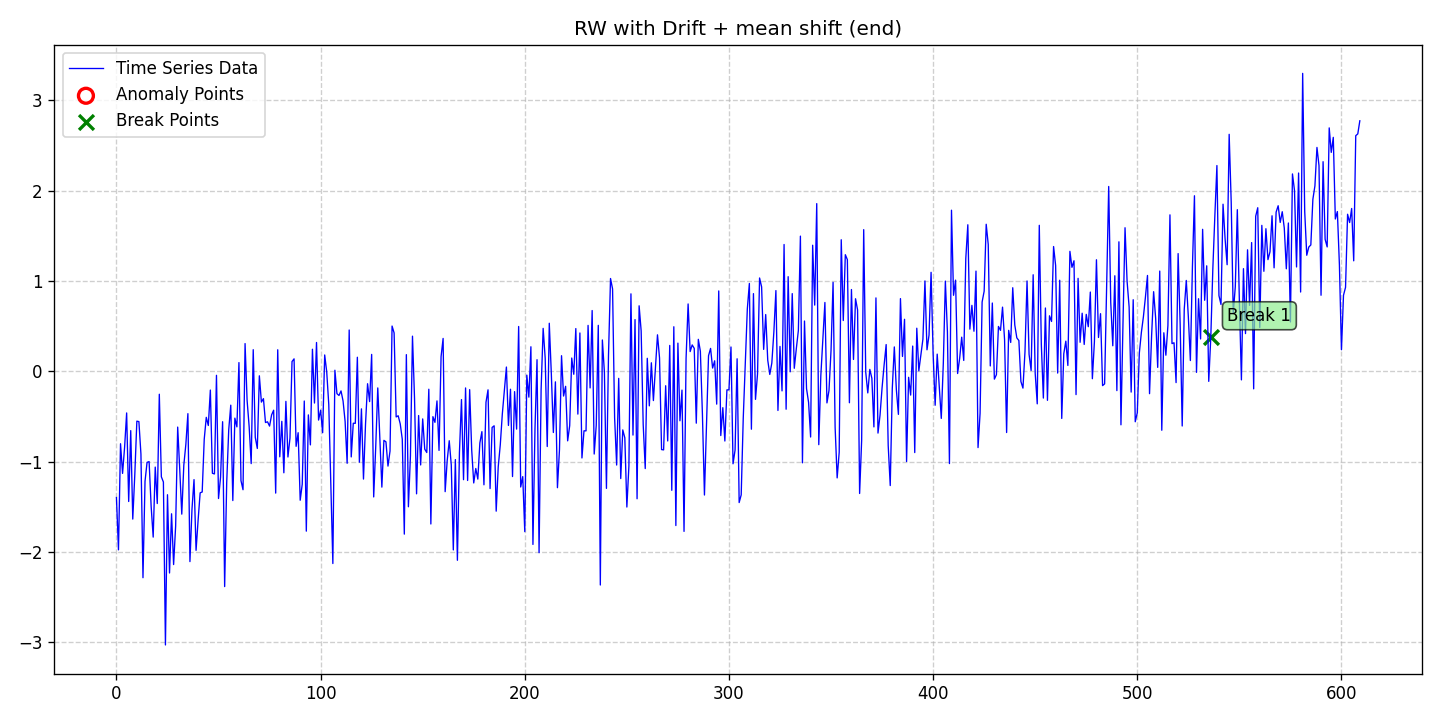

The data file committed next to this chart (first rows):
date, data, stationary, det_lin_up, det_lin_down, det_quad, det_cubic, det_exp, det_damped, stoc_trend, volatility, single_seas, multiple_seas, point_anom_single, point_anom_multi, collect_anom, context_anom, mean_shift, var_shift, trend_shift, point_anom_count, point_anom_location, point_anom_point, collect_anom_count
2020-01-01, -1.396, 0, 0, 0, 0, 0, 0, 0, 1, 0, 0, 0, 0, 0, 0, 0, 1, 0, 0, 0, none, , 0
2020-01-02, -1.975, 0, 0, 0, 0, 0, 0, 0, 1, 0, 0, 0, 0, 0, 0, 0, 1, 0, 0, 0, none, , 0
2020-01-03, -0.8002, 0, 0, 0, 0, 0, 0, 0, 1, 0, 0, 0, 0, 0, 0, 0, 1, 0, 0, 0, none, , 0
2020-01-04, -1.129, 0, 0, 0, 0, 0, 0, 0, 1, 0, 0, 0, 0, 0, 0, 0, 1, 0, 0, 0, none, , 0
2020-01-05, -0.838, 0, 0, 0, 0, 0, 0, 0, 1, 0, 0, 0, 0, 0, 0, 0, 1, 0, 0, 0, none, , 0
2020-01-06, -0.4592, 0, 0, 0, 0, 0, 0, 0, 1, 0, 0, 0, 0, 0, 0, 0, 1, 0, 0, 0, none, , 0
2020-01-07, -1.44, 0, 0, 0, 0, 0, 0, 0, 1, 0, 0, 0, 0, 0, 0, 0, 1, 0, 0, 0, none, , 0
2020-01-08, -0.655, 0, 0, 0, 0, 0, 0, 0, 1, 0, 0, 0, 0, 0, 0, 0, 1, 0, 0, 0, none, , 0
2020-01-09, -1.634, 0, 0, 0, 0, 0, 0, 0, 1, 0, 0, 0, 0, 0, 0, 0, 1, 0, 0, 0, none, , 0
2020-01-10, -1.139, 0, 0, 0, 0, 0, 0, 0, 1, 0, 0, 0, 0, 0, 0, 0, 1, 0, 0, 0, none, , 0
2020-01-11, -0.5503, 0, 0, 0, 0, 0, 0, 0, 1, 0, 0, 0, 0, 0, 0, 0, 1, 0, 0, 0, none, , 0
2020-01-12, -0.5555, 0, 0, 0, 0, 0, 0, 0, 1, 0, 0, 0, 0, 0, 0, 0, 1, 0, 0, 0, none, , 0
2020-01-13, -0.9146, 0, 0, 0, 0, 0, 0, 0, 1, 0, 0, 0, 0, 0, 0, 0, 1, 0, 0, 0, none, , 0
2020-01-14, -2.284, 0, 0, 0, 0, 0, 0, 0, 1, 0, 0, 0, 0, 0, 0, 0, 1, 0, 0, 0, none, , 0
2020-01-15, -1.216, 0, 0, 0, 0, 0, 0, 0, 1, 0, 0, 0, 0, 0, 0, 0, 1, 0, 0, 0, none, , 0
2020-01-16, -1.007, 0, 0, 0, 0, 0, 0, 0, 1, 0, 0, 0, 0, 0, 0, 0, 1, 0, 0, 0, none, , 0
2020-01-17, -0.9981, 0, 0, 0, 0, 0, 0, 0, 1, 0, 0, 0, 0, 0, 0, 0, 1, 0, 0, 0, none, , 0
2020-01-18, -1.494, 0, 0, 0, 0, 0, 0, 0, 1, 0, 0, 0, 0, 0, 0, 0, 1, 0, 0, 0, none, , 0
2020-01-19, -1.834, 0, 0, 0, 0, 0, 0, 0, 1, 0, 0, 0, 0, 0, 0, 0, 1, 0, 0, 0, none, , 0
2020-01-20, -1.059, 0, 0, 0, 0, 0, 0, 0, 1, 0, 0, 0, 0, 0, 0, 0, 1, 0, 0, 0, none, , 0
2020-01-21, -1.462, 0, 0, 0, 0, 0, 0, 0, 1, 0, 0, 0, 0, 0, 0, 0, 1, 0, 0, 0, none, , 0
2020-01-22, -0.2522, 0, 0, 0, 0, 0, 0, 0, 1, 0, 0, 0, 0, 0, 0, 0, 1, 0, 0, 0, none, , 0
2020-01-23, -1.167, 0, 0, 0, 0, 0, 0, 0, 1, 0, 0, 0, 0, 0, 0, 0, 1, 0, 0, 0, none, , 0
2020-01-24, -1.224, 0, 0, 0, 0, 0, 0, 0, 1, 0, 0, 0, 0, 0, 0, 0, 1, 0, 0, 0, none, , 0
2020-01-25, -3.028, 0, 0, 0, 0, 0, 0, 0, 1, 0, 0, 0, 0, 0, 0, 0, 1, 0, 0, 0, none, , 0
2020-01-26, -1.365, 0, 0, 0, 0, 0, 0, 0, 1, 0, 0, 0, 0, 0, 0, 0, 1, 0, 0, 0, none, , 0
2020-01-27, -2.231, 0, 0, 0, 0, 0, 0, 0, 1, 0, 0, 0, 0, 0, 0, 0, 1, 0, 0, 0, none, , 0
2020-01-28, -1.576, 0, 0, 0, 0, 0, 0, 0, 1, 0, 0, 0, 0, 0, 0, 0, 1, 0, 0, 0, none, , 0
2020-01-29, -2.138, 0, 0, 0, 0, 0, 0, 0, 1, 0, 0, 0, 0, 0, 0, 0, 1, 0, 0, 0, none, , 0
2020-01-30, -1.711, 0, 0, 0, 0, 0, 0, 0, 1, 0, 0, 0, 0, 0, 0, 0, 1, 0, 0, 0, none, , 0
2020-01-31, -0.6159, 0, 0, 0, 0, 0, 0, 0, 1, 0, 0, 0, 0, 0, 0, 0, 1, 0, 0, 0, none, , 0
2020-02-01, -1.081, 0, 0, 0, 0, 0, 0, 0, 1, 0, 0, 0, 0, 0, 0, 0, 1, 0, 0, 0, none, , 0
2020-02-02, -1.58, 0, 0, 0, 0, 0, 0, 0, 1, 0, 0, 0, 0, 0, 0, 0, 1, 0, 0, 0, none, , 0
2020-02-03, -1.037, 0, 0, 0, 0, 0, 0, 0, 1, 0, 0, 0, 0, 0, 0, 0, 1, 0, 0, 0, none, , 0
2020-02-04, -0.8064, 0, 0, 0, 0, 0, 0, 0, 1, 0, 0, 0, 0, 0, 0, 0, 1, 0, 0, 0, none, , 0
2020-02-05, -0.4672, 0, 0, 0, 0, 0, 0, 0, 1, 0, 0, 0, 0, 0, 0, 0, 1, 0, 0, 0, none, , 0
2020-02-06, -2.105, 0, 0, 0, 0, 0, 0, 0, 1, 0, 0, 0, 0, 0, 0, 0, 1, 0, 0, 0, none, , 0
2020-02-07, -1.526, 0, 0, 0, 0, 0, 0, 0, 1, 0, 0, 0, 0, 0, 0, 0, 1, 0, 0, 0, none, , 0
2020-02-08, -1.197, 0, 0, 0, 0, 0, 0, 0, 1, 0, 0, 0, 0, 0, 0, 0, 1, 0, 0, 0, none, , 0
2020-02-09, -1.981, 0, 0, 0, 0, 0, 0, 0, 1, 0, 0, 0, 0, 0, 0, 0, 1, 0, 0, 0, none, , 0
2020-02-10, -1.648, 0, 0, 0, 0, 0, 0, 0, 1, 0, 0, 0, 0, 0, 0, 0, 1, 0, 0, 0, none, , 0
2020-02-11, -1.344, 0, 0, 0, 0, 0, 0, 0, 1, 0, 0, 0, 0, 0, 0, 0, 1, 0, 0, 0, none, , 0
2020-02-12, -1.335, 0, 0, 0, 0, 0, 0, 0, 1, 0, 0, 0, 0, 0, 0, 0, 1, 0, 0, 0, none, , 0
2020-02-13, -0.7506, 0, 0, 0, 0, 0, 0, 0, 1, 0, 0, 0, 0, 0, 0, 0, 1, 0, 0, 0, none, , 0
2020-02-14, -0.5079, 0, 0, 0, 0, 0, 0, 0, 1, 0, 0, 0, 0, 0, 0, 0, 1, 0, 0, 0, none, , 0
2020-02-15, -0.598, 0, 0, 0, 0, 0, 0, 0, 1, 0, 0, 0, 0, 0, 0, 0, 1, 0, 0, 0, none, , 0
2020-02-16, -0.2061, 0, 0, 0, 0, 0, 0, 0, 1, 0, 0, 0, 0, 0, 0, 0, 1, 0, 0, 0, none, , 0
2020-02-17, -1.127, 0, 0, 0, 0, 0, 0, 0, 1, 0, 0, 0, 0, 0, 0, 0, 1, 0, 0, 0, none, , 0
2020-02-18, -1.135, 0, 0, 0, 0, 0, 0, 0, 1, 0, 0, 0, 0, 0, 0, 0, 1, 0, 0, 0, none, , 0
2020-02-19, -0.04278, 0, 0, 0, 0, 0, 0, 0, 1, 0, 0, 0, 0, 0, 0, 0, 1, 0, 0, 0, none, , 0
2020-02-20, -1.407, 0, 0, 0, 0, 0, 0, 0, 1, 0, 0, 0, 0, 0, 0, 0, 1, 0, 0, 0, none, , 0
2020-02-21, -1.169, 0, 0, 0, 0, 0, 0, 0, 1, 0, 0, 0, 0, 0, 0, 0, 1, 0, 0, 0, none, , 0
2020-02-22, -0.5564, 0, 0, 0, 0, 0, 0, 0, 1, 0, 0, 0, 0, 0, 0, 0, 1, 0, 0, 0, none, , 0
2020-02-23, -2.382, 0, 0, 0, 0, 0, 0, 0, 1, 0, 0, 0, 0, 0, 0, 0, 1, 0, 0, 0, none, , 0
2020-02-24, -1.235, 0, 0, 0, 0, 0, 0, 0, 1, 0, 0, 0, 0, 0, 0, 0, 1, 0, 0, 0, none, , 0
2020-02-25, -0.6449, 0, 0, 0, 0, 0, 0, 0, 1, 0, 0, 0, 0, 0, 0, 0, 1, 0, 0, 0, none, , 0
2020-02-26, -0.3731, 0, 0, 0, 0, 0, 0, 0, 1, 0, 0, 0, 0, 0, 0, 0, 1, 0, 0, 0, none, , 0
2020-02-27, -1.429, 0, 0, 0, 0, 0, 0, 0, 1, 0, 0, 0, 0, 0, 0, 0, 1, 0, 0, 0, none, , 0
2020-02-28, -0.5169, 0, 0, 0, 0, 0, 0, 0, 1, 0, 0, 0, 0, 0, 0, 0, 1, 0, 0, 0, none, , 0
2020-02-29, -0.6135, 0, 0, 0, 0, 0, 0, 0, 1, 0, 0, 0, 0, 0, 0, 0, 1, 0, 0, 0, none, , 0
... 550 more rows
